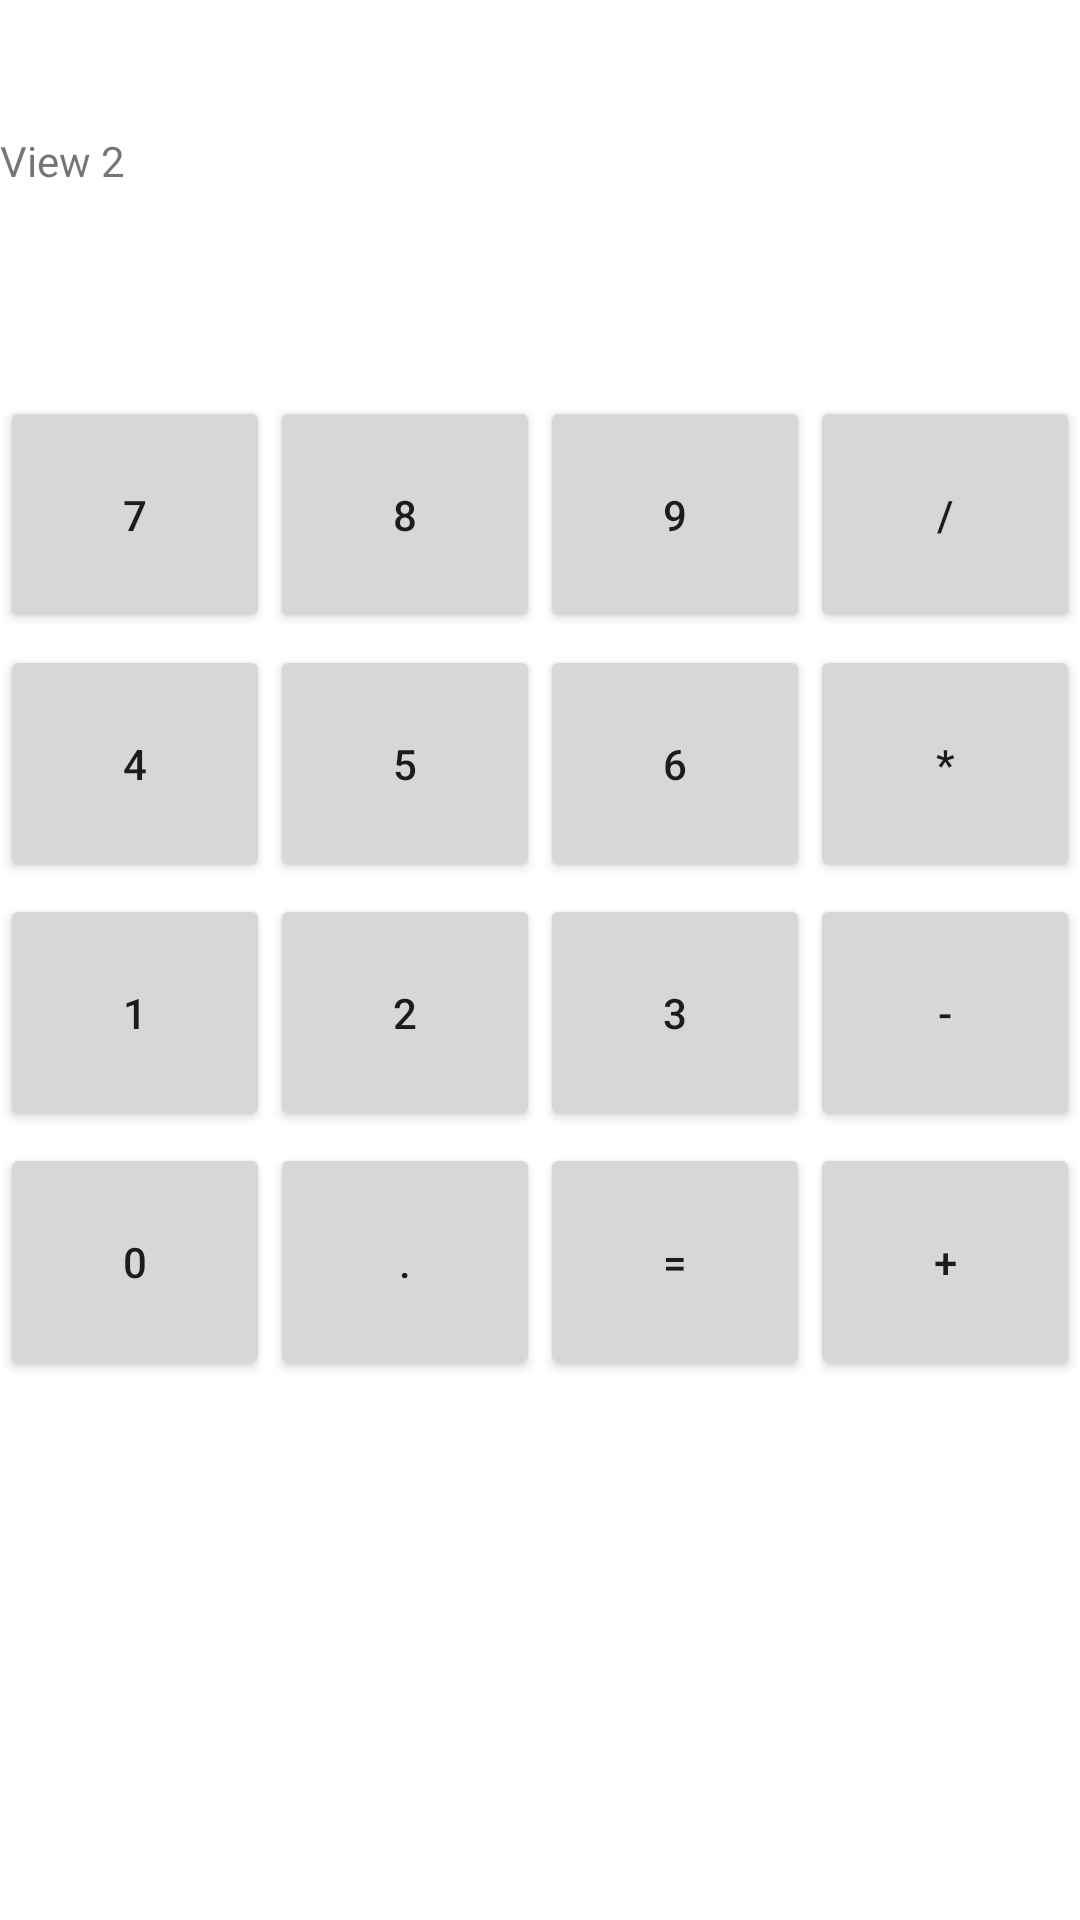

Produce the Android XML layout that renders to this screen, including the resource entries it uses.
<!-- AndroidManifest.xml: application theme Theme.Calculator_Aus -->
<!-- res/layout/activity_calculator.xml -->
<?xml version="1.0" encoding="utf-8"?>
<RelativeLayout xmlns:android="http://schemas.android.com/apk/res/android"
    xmlns:app="http://schemas.android.com/apk/res-auto"
    xmlns:tools="http://schemas.android.com/tools"
    android:layout_width="match_parent"
    android:layout_height="match_parent"
    tools:context=".CalculatorActivity">

    <LinearLayout
        android:layout_width="match_parent"
        android:layout_height="match_parent"
        android:orientation="vertical">

        <TextView
            android:id="@+id/txt"
            android:layout_width="match_parent"
            android:layout_height="88dp"
            android:layout_marginTop="44dp"
            android:text="View 2"
            app:layout_constraintEnd_toEndOf="parent"
            app:layout_constraintHorizontal_bias="0.415"
            app:layout_constraintStart_toStartOf="parent"
            app:layout_constraintTop_toBottomOf="@+id/btnRegesiter" />

        <LinearLayout
            android:layout_width="match_parent"
            android:layout_height="83dp"
            android:orientation="horizontal">

            <Button
                android:id="@+id/btn7"
                android:layout_width="wrap_content"
                android:layout_height="79dp"
                android:layout_weight="1"
                android:text="7" />

            <Button
                android:id="@+id/btn8"
                android:layout_width="wrap_content"
                android:layout_height="79dp"
                android:layout_weight="1"
                android:text="8" />

            <Button
                android:id="@+id/btn9"
                android:layout_width="wrap_content"
                android:layout_height="79dp"
                android:layout_weight="1"
                android:text="9" />

            <Button
                android:id="@+id/button10"
                android:layout_width="wrap_content"
                android:layout_height="79dp"
                android:layout_weight="1"
                android:text="/" />

        </LinearLayout>

        <LinearLayout
            android:layout_width="match_parent"
            android:layout_height="83dp"
            android:orientation="horizontal">

            <Button
                android:id="@+id/btn4"
                android:layout_width="wrap_content"
                android:layout_height="79dp"
                android:layout_weight="1"
                android:text="4" />

            <Button
                android:id="@+id/btn5"
                android:layout_width="wrap_content"
                android:layout_height="79dp"
                android:layout_weight="1"
                android:text="5" />

            <Button
                android:id="@+id/btn6"
                android:layout_width="wrap_content"
                android:layout_height="79dp"
                android:layout_weight="1"
                android:text="6" />

            <Button
                android:id="@+id/button11"
                android:layout_width="wrap_content"
                android:layout_height="79dp"
                android:layout_weight="1"
                android:text="*" />
        </LinearLayout>

        <LinearLayout
            android:layout_width="match_parent"
            android:layout_height="83dp"
            android:orientation="horizontal">

            <Button
                android:id="@+id/btn1"
                android:layout_width="wrap_content"
                android:layout_height="79dp"
                android:layout_weight="1"
                android:text="1" />

            <Button
                android:id="@+id/btn2"
                android:layout_width="wrap_content"
                android:layout_height="79dp"
                android:layout_weight="1"
                android:text="2" />

            <Button
                android:id="@+id/btn3"
                android:layout_width="wrap_content"
                android:layout_height="79dp"
                android:layout_weight="1"
                android:text="3" />

            <Button
                android:id="@+id/button12"
                android:layout_width="wrap_content"
                android:layout_height="79dp"
                android:layout_weight="1"
                android:text="-" />
        </LinearLayout>

        <LinearLayout
            android:layout_width="match_parent"
            android:layout_height="83dp"
            android:orientation="horizontal">

            <Button
                android:id="@+id/btn0"
                android:layout_width="wrap_content"
                android:layout_height="79dp"
                android:layout_weight="1"
                android:text="0" />

            <Button
                android:id="@+id/button14"
                android:layout_width="wrap_content"
                android:layout_height="79dp"
                android:layout_weight="1"
                android:text="." />

            <Button
                android:id="@+id/btnResult"
                android:layout_width="wrap_content"
                android:layout_height="79dp"
                android:layout_weight="1"
                android:text="=" />

            <Button
                android:id="@+id/btnPlus"
                android:layout_width="wrap_content"
                android:layout_height="79dp"
                android:layout_weight="1"
                android:text="+" />
        </LinearLayout>
    </LinearLayout>

</RelativeLayout>
<!-- resources referenced by this layout -->
<resources>
  <style name="Theme.Calculator_Aus" parent="Theme.MaterialComponents.DayNight.DarkActionBar">
          
          <item name="colorPrimary">@color/purple_500</item>
          <item name="colorPrimaryVariant">@color/purple_700</item>
          <item name="colorOnPrimary">@color/white</item>
          
          <item name="colorSecondary">@color/teal_200</item>
          <item name="colorSecondaryVariant">@color/teal_700</item>
          <item name="colorOnSecondary">@color/black</item>
          
          <item name="android:statusBarColor" tools:targetApi="l">?attr/colorPrimaryVariant</item>
          
      </style>
  <!-- not gathered from this repository: default colours our renderer supplied (Android Studio template values) -->
  <color name="purple_500">#FF6200EE</color>
  <color name="purple_700">#FF3700B3</color>
  <color name="teal_200">#FF03DAC5</color>
  <color name="teal_700">#FF018786</color>
  <color name="black">#FF000000</color>
  <color name="white">#FFFFFFFF</color>
</resources>
